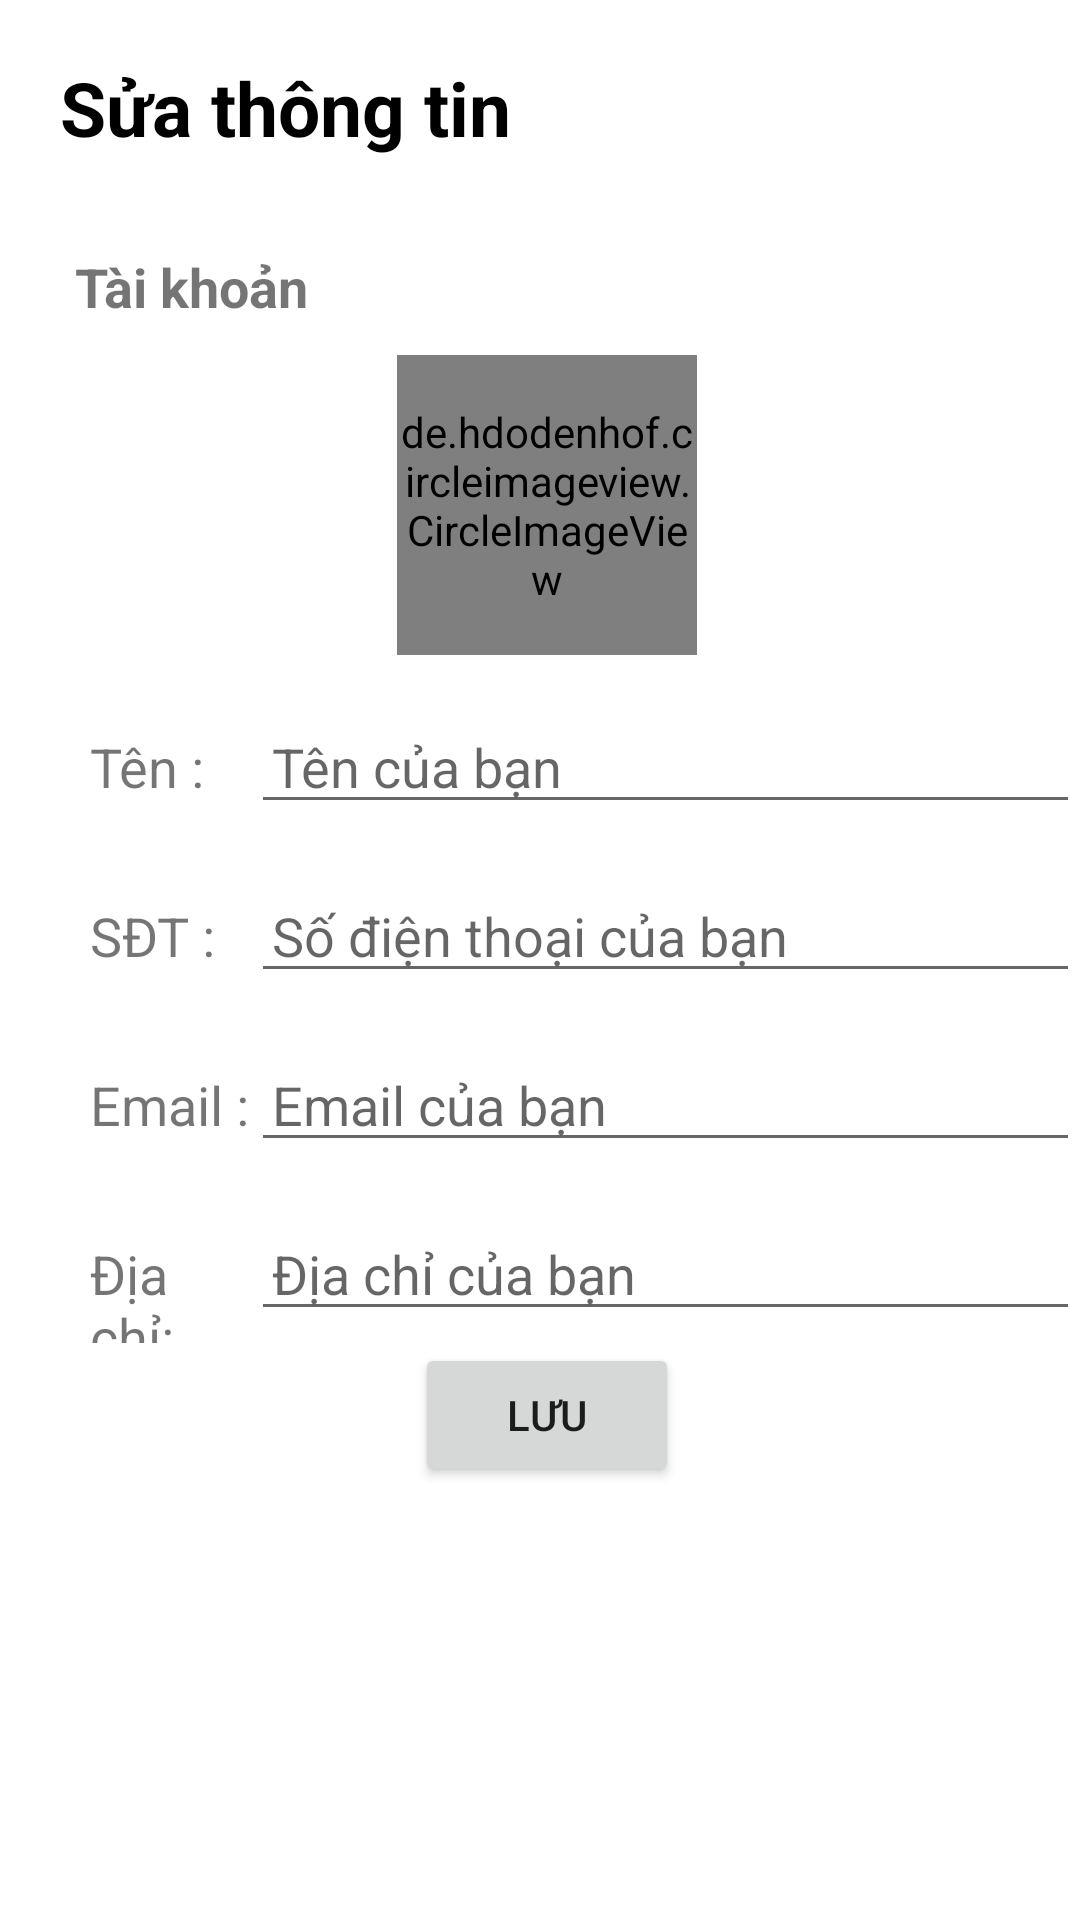

Produce the Android XML layout that renders to this screen, including the resource entries it uses.
<!-- AndroidManifest.xml: application theme Theme.Addtocard1 -->
<!-- res/layout/activity_edit_profilde.xml -->
<?xml version="1.0" encoding="utf-8"?>
<LinearLayout xmlns:android="http://schemas.android.com/apk/res/android"
    xmlns:app="http://schemas.android.com/apk/res-auto"
    xmlns:tools="http://schemas.android.com/tools"
    android:layout_width="match_parent"
    android:layout_height="match_parent"
    android:focusable="true"
    android:focusableInTouchMode="true"
    tools:context=".EditProfildeActivity" >
    <LinearLayout
        android:layout_width="match_parent"
        android:layout_height="match_parent"
        android:orientation="vertical">
        <LinearLayout
            android:background="@color/white"
            android:layout_width="match_parent"
            android:layout_height="0dp"
            android:layout_weight="1.2"
            android:orientation="horizontal"
            android:paddingStart="20dp"
            android:paddingTop="19dp">
            <ImageView
                android:layout_marginTop="5dp"
                android:layout_width="wrap_content"
                android:layout_height="wrap_content"
                android:src="@drawable/ic_baseline_arrow_back_ios_24"
                android:id="@+id/img_back"
                >

            </ImageView>
            <TextView
                android:layout_width="match_parent"
                android:layout_height="wrap_content"
                android:textSize="25sp"
                android:textStyle="bold"
                android:textColor="@color/black"
                android:text="Sửa thông tin"></TextView>
        </LinearLayout>
        <androidx.core.widget.NestedScrollView
            android:layout_width="match_parent"
            android:layout_height="0dp"
            android:layout_weight="10"
            >
            <LinearLayout
                android:layout_width="match_parent"
                android:layout_height="wrap_content"
                android:orientation="vertical">


                <LinearLayout
                    android:layout_width="match_parent"
                    android:layout_height="50dp"
                    android:orientation="horizontal">
                    <TextView
                        android:layout_width="0dp"
                        android:layout_weight="8"
                        android:layout_height="wrap_content"
                        android:text="Tài khoản"
                        android:textStyle="bold"
                        android:textSize="18sp"
                        android:paddingLeft="25dp"
                        android:layout_marginTop="15dp"></TextView>

                </LinearLayout>
                
                <LinearLayout
                    android:layout_width="match_parent"
                    android:layout_height="wrap_content"
                    android:orientation="vertical" android:paddingLeft="5dp">
                    <LinearLayout
                        android:layout_width="match_parent"
                        android:layout_height="wrap_content"
                        android:gravity="center"
                        android:orientation="horizontal">
                        <de.hdodenhof.circleimageview.CircleImageView
                            android:id="@+id/img_profile"
                            android:layout_width="100dp"
                            android:layout_height="100dp"
                            android:src="@drawable/defauluser">

                        </de.hdodenhof.circleimageview.CircleImageView>
                    </LinearLayout>
                    
                    <LinearLayout
                        android:layout_width="match_parent"
                        android:layout_height="wrap_content"
                        android:orientation="horizontal">
                        <TextView
                            android:layout_width="0dp"
                            android:layout_weight="2"
                            android:layout_height="wrap_content"
                            android:text="Tên : "
                            android:textSize="18sp"
                            android:paddingLeft="25dp"
                            android:layout_marginTop="15dp"></TextView>
                        <EditText
                            android:id="@+id/edt_username"
                            android:layout_width="0dp"
                            android:layout_weight="7"
                            android:layout_height="wrap_content"
                            android:hint="Tên của bạn"
                            android:textSize="18sp"
                            android:paddingLeft="7dp"
                            android:layout_marginTop="15dp"></EditText>
                    </LinearLayout>
                    <LinearLayout
                        android:layout_width="match_parent"
                        android:layout_height="wrap_content"
                        android:orientation="horizontal">
                        <TextView
                            android:layout_width="0dp"
                            android:layout_weight="2"
                            android:layout_height="wrap_content"
                            android:text="SĐT : "
                            android:textSize="18sp"
                            android:paddingLeft="25dp"
                            android:layout_marginTop="15dp"></TextView>
                        <EditText
                            android:id="@+id/edit_phone_number"
                            android:layout_width="0dp"
                            android:layout_weight="7"
                            android:layout_height="wrap_content"
                            android:hint="Số điện thoại của bạn"
                            android:textSize="18sp"
                            android:paddingLeft="7dp"
                            android:layout_marginTop="15dp"></EditText>
                    </LinearLayout>
                    
                    <LinearLayout
                        android:layout_width="match_parent"
                        android:layout_height="wrap_content"
                        android:orientation="horizontal">
                        <TextView
                            android:layout_width="0dp"
                            android:layout_weight="2"
                            android:layout_height="wrap_content"
                            android:text="Email : "
                            android:textSize="18sp"
                            android:paddingLeft="25dp"
                            android:layout_marginTop="15dp"></TextView>
                        <EditText
                            android:id="@+id/edt_email"
                            android:layout_width="0dp"
                            android:layout_weight="7"
                            android:layout_height="wrap_content"
                            android:hint="Email của bạn"
                            android:textSize="18sp"
                            android:paddingLeft="7dp"
                            android:layout_marginTop="15dp"></EditText>
                    </LinearLayout>

                    <LinearLayout
                        android:layout_width="match_parent"
                        android:layout_height="wrap_content"
                        android:orientation="horizontal">
                        <TextView
                            android:layout_width="0dp"
                            android:layout_weight="2"
                            android:layout_height="wrap_content"
                            android:text="Địa chỉ: "
                            android:textSize="18sp"
                            android:paddingLeft="25dp"
                            android:layout_marginTop="15dp"></TextView>
                        <EditText
                            android:id="@+id/edt_address"
                            android:layout_width="0dp"
                            android:layout_weight="7"
                            android:layout_height="wrap_content"
                            android:hint="Địa chỉ của bạn"
                            android:textSize="18sp"
                            android:paddingLeft="7dp"
                            android:layout_marginTop="15dp"></EditText>
                    </LinearLayout>


                    <LinearLayout
                        android:layout_width="match_parent"
                        android:layout_height="wrap_content"
                        android:orientation="horizontal"
                        android:gravity="center">
                       <Button
                           android:id="@+id/btn_update"
                           android:layout_gravity="center"
                           android:layout_width="wrap_content"
                           android:layout_height="wrap_content"
                           android:text="Lưu"></Button>
                    </LinearLayout>

                </LinearLayout>


                
                <LinearLayout
                    android:layout_width="match_parent"
                    android:layout_height="50dp"
                    android:orientation="horizontal"/>
                <LinearLayout
                    android:layout_width="match_parent"
                    android:layout_height="wrap_content"
                    android:orientation="vertical"
                    android:paddingLeft="5dp"/>

            </LinearLayout>

        </androidx.core.widget.NestedScrollView>

    </LinearLayout>
</LinearLayout>
<!-- resources referenced by this layout -->
<resources>
  <color name="black">#FF000000</color>
  <color name="white">#FFFFFFFF</color>
  <style name="Theme.Addtocard1" parent="Theme.MaterialComponents.DayNight.DarkActionBar">
          
          <item name="colorPrimary">@color/purple_500</item>
          <item name="colorPrimaryVariant">@color/purple_700</item>
          <item name="colorOnPrimary">@color/white</item>
          
          <item name="colorSecondary">@color/teal_200</item>
          <item name="colorSecondaryVariant">@color/teal_200</item>
          <item name="colorOnSecondary">@color/black</item>
          
          <item name="android:statusBarColor" tools:targetApi="l">?attr/colorPrimaryVariant</item>
          
  
  
  
      </style>
  <color name="purple_500">#FF6200EE</color>
  <color name="purple_700">#FF3700B3</color>
  <color name="teal_200">#FF03DAC5</color>
</resources>
